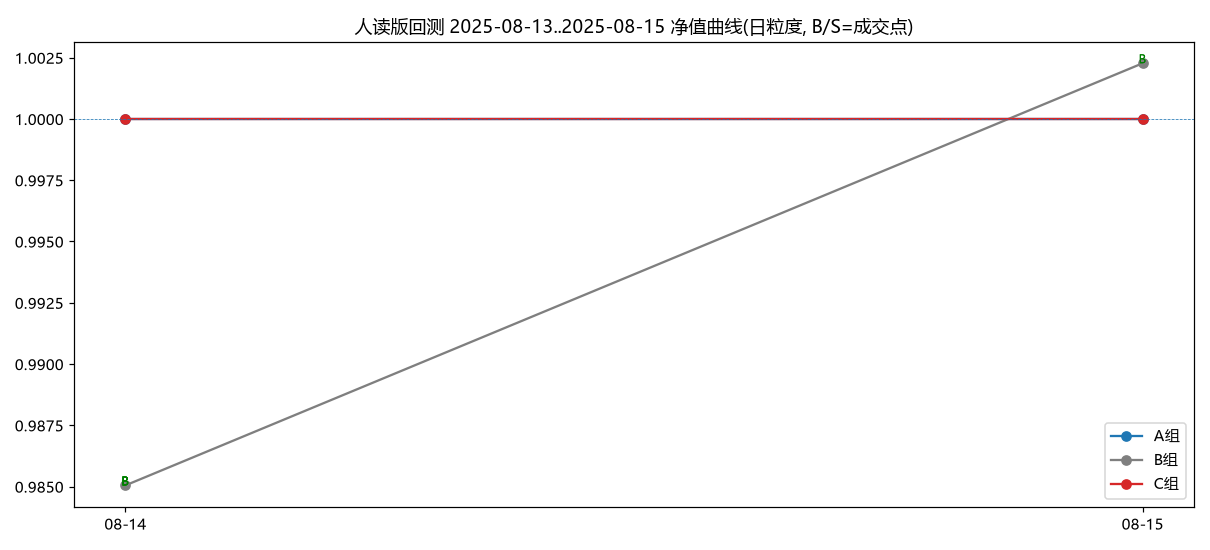

Values plotted in this chart, from the file beside it:
date, group, equity, cash, n_pos
2025-08-14, A, 1000000, 1000000, 0
2025-08-14, B, 985045, 26662, 5
2025-08-14, C, 1000000, 1000000, 0
2025-08-15, A, 1000000, 1000000, 0
2025-08-15, B, 1002268, 1760, 7
2025-08-15, C, 1000000, 1000000, 0
